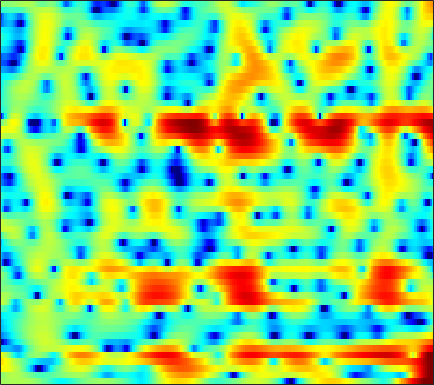

Data behind this chart, as committed beside it:
1.1746, 1.205, 1.2623, 1.3279, 1.3767, 1.4392, 1.4872, 1.5085, 1.5176, 1.4987, 1.4513, 1.3979, 1.2962, 1.1533, 1.0158, 0.79307, 0.5127, 0.25903, -0.14357, -0.61057, -1.1225, -1.5379, -2.1153, -2.7139
0.001906, 0.572, 1.133, 1.505, 1.68, 1.789, 1.772, 1.687, 1.487, 1.2, 0.8363, 0.5216, 0.06225, -0.4234, -0.7883, -1.251, -1.649, -1.881, -2.085, -2.155, -2.102, -1.994, -1.782, -1.515
4.576, 4.436, 4.197, 3.885, 3.599, 3.138, 2.576, 2.081, 1.308, 0.3826, -0.7241, -1.697, -3.234, -5.141, -6.921, -10.04, -14.81, -21.09, -24.03, -15.12, -10.73, -8.537, -6.326, -4.609
5.652, 5.174, 4.506, 3.807, 3.268, 2.545, 1.822, 1.285, 0.5723, -0.1481, -0.8867, -1.465, -2.264, -3.111, -3.774, -4.662, -5.486, -5.992, -6.465, -6.764, -6.953, -7.064, -7.176, -7.08
4.007, 3.283, 2.196, 0.9216, -0.1911, -1.908, -3.832, -5.196, -6.146, -5.521, -4.016, -2.853, -1.527, -0.5302, 0.01302, 0.4994, 0.7254, 0.7576, 0.6156, 0.2466, -0.3889, -1.06, -2.224, -3.549
-7.088, -7.095, -6.978, -6.97, -7.132, -7.585, -8.232, -8.659, -8.7, -7.732, -6.029, -4.645, -2.941, -1.511, -0.6318, 0.3138, 1.029, 1.432, 1.815, 2.052, 2.172, 2.199, 2.195, 2.188
-19.07, -15.76, -12.29, -9.827, -8.436, -6.985, -5.813, -5.023, -4.044, -3.118, -2.211, -1.545, -0.6881, 0.111, 0.6467, 1.275, 1.799, 2.117, 2.435, 2.643, 2.746, 2.758, 2.69, 2.534
-9.096, -8.507, -7.593, -6.573, -5.779, -4.749, -3.791, -3.115, -2.26, -1.46, -0.7159, -0.1944, 0.4443, 1.015, 1.392, 1.832, 2.188, 2.396, 2.587, 2.682, 2.675, 2.6, 2.4, 2.075
-7.084, -6.523, -5.766, -5.005, -4.434, -3.671, -2.917, -2.37, -1.68, -1.023, -0.4074, 0.02345, 0.5508, 1.021, 1.331, 1.685, 1.962, 2.119, 2.258, 2.313, 2.275, 2.184, 1.979, 1.671
-6.74, -6.092, -5.291, -4.566, -4.076, -3.461, -2.859, -2.405, -1.809, -1.221, -0.6477, -0.2334, 0.2823, 0.7484, 1.064, 1.428, 1.709, 1.867, 2.005, 2.059, 2.025, 1.944, 1.774, 1.537
-5.454, -4.967, -4.513, -4.187, -4.004, -3.787, -3.518, -3.227, -2.7, -2.035, -1.303, -0.748, -0.03088, 0.6163, 1.034, 1.496, 1.849, 2.04, 2.194, 2.229, 2.155, 2.029, 1.78, 1.456
-1.482, -1.614, -2.167, -3.171, -4.197, -5.891, -7.584, -8.01, -6.717, -4.493, -2.436, -1.18, 0.1391, 1.105, 1.657, 2.196, 2.594, 2.814, 2.991, 3.038, 2.934, 2.715, 2.194, 1.381
2.527, 2.176, 1.367, 0.02014, -1.345, -3.659, -6.163, -7.046, -5.643, -3.262, -1.416, -0.4311, 0.3441, 0.6626, 0.6749, 0.5502, 0.5063, 0.6518, 1.149, 1.806, 2.354, 2.569, 2.466, 1.802
1.595, 1.565, 1.391, 1.009, 0.5892, 0.03716, -0.4066, -0.6537, -0.8458, -0.9518, -1.135, -1.392, -2.111, -3.448, -5.032, -8.583, -16.57, -22.1, -9.991, -4.935, -2.078, -0.6941, 0.5411, 1.258
-0.2378, -0.1053, -0.1027, -0.1985, -0.3635, -0.6662, -0.9727, -1.188, -1.434, -1.68, -1.933, -2.184, -2.638, -3.253, -3.818, -4.561, -4.993, -4.883, -4.124, -2.928, -1.686, -0.8267, 0.1649, 0.966
-0.331, -0.486, -0.9261, -1.518, -1.978, -2.655, -3.289, -3.622, -3.804, -3.651, -3.252, -2.885, -2.361, -1.893, -1.621, -1.299, -0.9821, -0.7705, -0.4742, -0.1767, 0.1056, 0.3335, 0.6202, 0.923
0.8318, 0.137, -0.9668, -2.385, -3.648, -5.738, -8.524, -11.03, -12.52, -9.46, -5.943, -3.876, -1.775, -0.2545, 0.6133, 1.443, 1.938, 2.125, 2.156, 1.923, 1.436, 0.8976, -0.003775, -0.8682
-0.5545, -1.73, -3.048, -4.248, -5.079, -6.129, -7.372, -8.2, -8.159, -6.289, -3.697, -1.893, 0.1009, 1.62, 2.502, 3.341, 3.789, 3.905, 3.715, 3.117, 2.005, 0.7097, -1.876, -6.305
-7.878, -11.81, -17.17, -14.33, -11.17, -8.346, -6.451, -5.306, -3.966, -2.673, -1.408, -0.5031, 0.6059, 1.566, 2.138, 2.704, 3.058, 3.169, 3.089, 2.752, 2.173, 1.615, 0.7582, -0.07076
-7.16, -8.633, -9.616, -9.292, -8.279, -6.65, -5.116, -4.091, -2.894, -1.847, -0.9535, -0.3479, 0.354, 0.9702, 1.358, 1.768, 2.077, 2.222, 2.32, 2.301, 2.187, 2.053, 1.811, 1.569
-5.124, -5.171, -4.958, -4.457, -4.021, -3.338, -2.626, -2.127, -1.527, -1.023, -0.5957, -0.3198, 0.01162, 0.2956, 0.513, 0.8165, 1.111, 1.319, 1.576, 1.788, 1.923, 1.959, 1.942, 1.84
-6.483, -4.815, -3.231, -2.05, -1.373, -0.7148, -0.2663, -0.06753, 0.04157, -0.03484, -0.2586, -0.5089, -0.8793, -1.187, -1.269, -1.087, -0.6096, -0.1082, 0.6049, 1.238, 1.723, 1.96, 2.128, 2.089
-2.202, -1.057, 0.2427, 1.105, 1.575, 1.946, 2.042, 1.943, 1.559, 0.8443, -0.2896, -1.485, -3.688, -6.642, -8.925, -8.854, -5.578, -3.259, -0.9386, 0.644, 1.656, 2.123, 2.373, 2.25
2.521, 2.521, 2.586, 2.675, 2.671, 2.595, 2.384, 2.118, 1.571, 0.773, -0.3449, -1.445, -3.322, -5.522, -6.889, -6.797, -4.698, -2.918, -1.002, 0.3865, 1.252, 1.585, 1.605, 1.184
2.693, 2.306, 1.827, 1.499, 1.296, 1.065, 0.8496, 0.6586, 0.351, -0.01201, -0.4203, -0.7344, -1.114, -1.343, -1.344, -1.103, -0.5835, -0.09432, 0.5515, 1.092, 1.423, 1.475, 1.268, 0.7179
0.4914, -0.4328, -1.398, -1.91, -1.981, -1.874, -1.698, -1.612, -1.562, -1.595, -1.639, -1.599, -1.38, -0.9693, -0.5412, 0.1414, 0.8673, 1.367, 1.976, 2.409, 2.637, 2.654, 2.475, 2.021
-4.218, -7.55, -12.31, -11.5, -8.778, -6.198, -4.809, -4.313, -4.264, -4.768, -5.545, -5.965, -5.617, -4.064, -2.575, -0.6283, 1.011, 2.012, 3.044, 3.742, 4.12, 4.216, 4.08, 3.679
-3.582, -5.641, -7.683, -7.888, -7.041, -5.812, -5.048, -4.905, -5.431, -6.949, -10.08, -14.55, -16.75, -8.678, -4.836, -1.371, 1.004, 2.332, 3.592, 4.4, 4.817, 4.89, 4.681, 4.154
-2.628, -3.35, -3.938, -4.313, -4.367, -4.264, -4.082, -3.991, -3.958, -4.022, -4.07, -3.931, -3.272, -2.065, -0.9596, 0.5543, 1.892, 2.729, 3.568, 4.097, 4.313, 4.26, 3.921, 3.242
-5.338, -5.704, -6.094, -6.29, -6.23, -5.847, -5.195, -4.604, -3.735, -2.879, -2.038, -1.384, -0.5284, 0.3509, 1.005, 1.819, 2.535, 2.963, 3.382, 3.597, 3.592, 3.441, 3.044, 2.399
-9.094, -9.852, -11.48, -12.87, -13.05, -11.38, -8.809, -6.958, -4.833, -3.063, -1.582, -0.6433, 0.4362, 1.324, 1.89, 2.502, 2.953, 3.18, 3.338, 3.322, 3.138, 2.902, 2.448, 1.886
-9.444, -10.56, -13.06, -16.73, -18.07, -13.92, -9.49, -6.931, -4.297, -2.265, -0.6592, 0.3221, 1.397, 2.231, 2.703, 3.154, 3.398, 3.459, 3.367, 3.092, 2.652, 2.222, 1.56, 0.8401
-5.652, -5.92, -6.252, -6.312, -6.053, -5.232, -3.999, -2.924, -1.496, -0.1655, 0.9875, 1.726, 2.53, 3.143, 3.454, 3.692, 3.709, 3.576, 3.192, 2.573, 1.701, 0.8781, -0.4033, -1.866
-2.878, -3.047, -3.107, -2.982, -2.694, -2.116, -1.328, -0.6606, 0.2578, 1.169, 1.999, 2.53, 3.111, 3.503, 3.678, 3.736, 3.581, 3.307, 2.717, 1.836, 0.5985, -0.6117, -2.754, -5.705
-2.662, -3.272, -3.793, -3.811, -3.451, -2.577, -1.476, -0.6375, 0.4338, 1.352, 2.117, 2.59, 3.063, 3.35, 3.462, 3.441, 3.237, 2.961, 2.409, 1.621, 0.5881, -0.3784, -1.938, -3.814
-4.252, -6.612, -10.91, -12.36, -9.504, -5.61, -2.861, -1.343, 0.1938, 1.29, 2.044, 2.446, 2.773, 2.959, 2.99, 2.925, 2.746, 2.552, 2.187, 1.727, 1.156, 0.6621, -0.03068, -0.7914
-1.363, -3.092, -5.505, -6.152, -5.123, -2.982, -1.146, -0.07953, 0.9093, 1.535, 1.857, 1.904, 1.842, 1.661, 1.478, 1.261, 1.078, 0.951, 0.8325, 0.7254, 0.5918, 0.4878, 0.29, 0.1291
3.028, 2.389, 1.863, 1.619, 1.611, 1.764, 1.945, 2.022, 1.897, 1.467, 0.7635, 0.08326, -0.9211, -2.011, -2.671, -3.318, -3.56, -3.509, -3.16, -2.712, -2.244, -1.974, -1.752, -1.564
4.085, 3.889, 3.85, 3.891, 3.968, 3.944, 3.735, 3.353, 2.53, 1.168, -0.8526, -2.812, -6.068, -9.706, -11.97, -13.54, -13.9, -13.02, -10.62, -8.133, -6.358, -5.689, -5.484, -6.202
-0.4046, 0.09972, 1.484, 2.916, 3.754, 4.445, 4.582, 4.292, 3.447, 1.943, -0.4131, -2.939, -7.497, -14.49, -19.47, -19.66, -20.69, -19.97, -13.7, -9.201, -6.551, -5.758, -5.807, -7.747
-13.62, -9.155, -3.839, -0.6255, 0.8939, 2.189, 2.791, 2.881, 2.491, 1.668, 0.3817, -0.7974, -2.672, -4.439, -5.583, -6.561, -6.765, -6.556, -5.621, -4.535, -3.553, -2.951, -2.398, -1.918
-3.694, -3.278, -2.301, -1.218, -0.4475, 0.3664, 0.8914, 1.103, 1.101, 0.8209, 0.3386, -0.1242, -0.8288, -1.527, -1.977, -2.446, -2.713, -2.777, -2.68, -2.387, -2.012, -1.654, -1.166, -0.5876
-2.923, -2.469, -1.793, -1.076, -0.5724, -0.0009682, 0.4431, 0.6588, 0.8364, 0.8312, 0.6876, 0.4933, 0.1817, -0.1988, -0.4893, -0.8716, -1.224, -1.418, -1.641, -1.727, -1.658, -1.51, -1.158, -0.6913
-3.518, -2.757, -1.785, -0.9279, -0.3717, 0.2636, 0.7714, 1.058, 1.325, 1.472, 1.477, 1.398, 1.181, 0.8496, 0.5131, -0.01864, -0.6374, -1.153, -1.845, -2.489, -2.902, -2.982, -2.676, -2
-4.275, -3.087, -1.825, -0.8253, -0.1849, 0.5471, 1.136, 1.513, 1.886, 2.145, 2.274, 2.28, 2.132, 1.805, 1.421, 0.6897, -0.3392, -1.367, -3.133, -5.444, -8.167, -9.475, -8.329, -5.442
-4.358, -3.409, -2.438, -1.584, -1.024, -0.3485, 0.2664, 0.696, 1.23, 1.673, 2.021, 2.192, 2.281, 2.162, 1.925, 1.344, 0.3994, -0.5919, -2.415, -5.012, -8.386, -10.37, -8.728, -5.235
-5.165, -4.961, -4.6, -4.25, -3.976, -3.545, -2.942, -2.412, -1.587, -0.7199, 0.08983, 0.6166, 1.191, 1.566, 1.696, 1.671, 1.412, 1.068, 0.4659, -0.2187, -0.7817, -0.9852, -0.8877, -0.4013
-7.656, -7.906, -8.27, -8.91, -9.412, -9.785, -9.305, -8.268, -6.435, -4.508, -2.762, -1.609, -0.3344, 0.6932, 1.286, 1.872, 2.239, 2.377, 2.405, 2.327, 2.166, 2.032, 1.856, 1.698
-10.85, -10.69, -11.27, -13.05, -15.62, -23.12, -27.31, -17.49, -11.46, -7.811, -5.079, -3.328, -1.402, 0.2225, 1.235, 2.333, 3.144, 3.58, 3.917, 4.019, 3.878, 3.616, 3.081, 2.311
-10.62, -9.676, -9.675, -10.35, -11.14, -12.18, -12.45, -11.97, -10.73, -8.878, -6.671, -4.905, -2.532, -0.374, 1.034, 2.609, 3.807, 4.463, 5.029, 5.22, 5.054, 4.671, 3.78, 2.388
-5.755, -6.033, -6.486, -7.203, -7.921, -9.073, -10.67, -12.18, -15.31, -18, -13.85, -9.733, -5.42, -2.207, -0.2774, 1.735, 3.235, 4.065, 4.806, 5.132, 5.062, 4.751, 3.956, 2.717
-3.199, -3.815, -4.573, -5.454, -6.217, -7.434, -8.903, -10.2, -11.97, -12.71, -10.81, -8.49, -5.334, -2.633, -0.9129, 0.9637, 2.429, 3.265, 4.051, 4.486, 4.56, 4.391, 3.889, 3.078
-2.821, -3.328, -4.04, -4.74, -5.267, -5.99, -6.637, -7.048, -7.218, -6.93, -6.057, -5.089, -3.492, -1.795, -0.5688, 0.9289, 2.195, 2.952, 3.711, 4.175, 4.34, 4.262, 3.908, 3.27
-4.681, -4.923, -5.217, -5.553, -5.893, -6.457, -7.143, -7.631, -8.046, -7.817, -6.826, -5.639, -3.846, -2.014, -0.7399, 0.7702, 2.018, 2.787, 3.561, 4.052, 4.275, 4.268, 4.016, 3.498
-10.15, -8.939, -7.62, -7.034, -7.062, -7.728, -9.236, -11.09, -15.2, -18.95, -13.41, -9.446, -5.624, -2.854, -1.242, 0.4786, 1.79, 2.561, 3.331, 3.828, 4.075, 4.113, 3.969, 3.608
-11.37, -9.079, -7.074, -6.062, -5.801, -6.046, -6.893, -7.86, -9.352, -9.771, -8.164, -6.22, -3.781, -1.758, -0.5154, 0.8101, 1.825, 2.395, 2.966, 3.341, 3.529, 3.553, 3.449, 3.181
-3.222, -3.06, -2.77, -2.482, -2.345, -2.277, -2.32, -2.366, -2.325, -2.091, -1.581, -1.08, -0.3374, 0.3691, 0.8396, 1.322, 1.669, 1.853, 2.022, 2.147, 2.231, 2.244, 2.161, 1.928
0.638, 0.4319, 0.2866, 0.2672, 0.3166, 0.4558, 0.6435, 0.7982, 1.043, 1.274, 1.488, 1.595, 1.667, 1.588, 1.395, 0.9651, 0.3568, -0.1158, -0.6297, -0.8037, -0.5846, -0.2802, 0.05882, 0.1401
